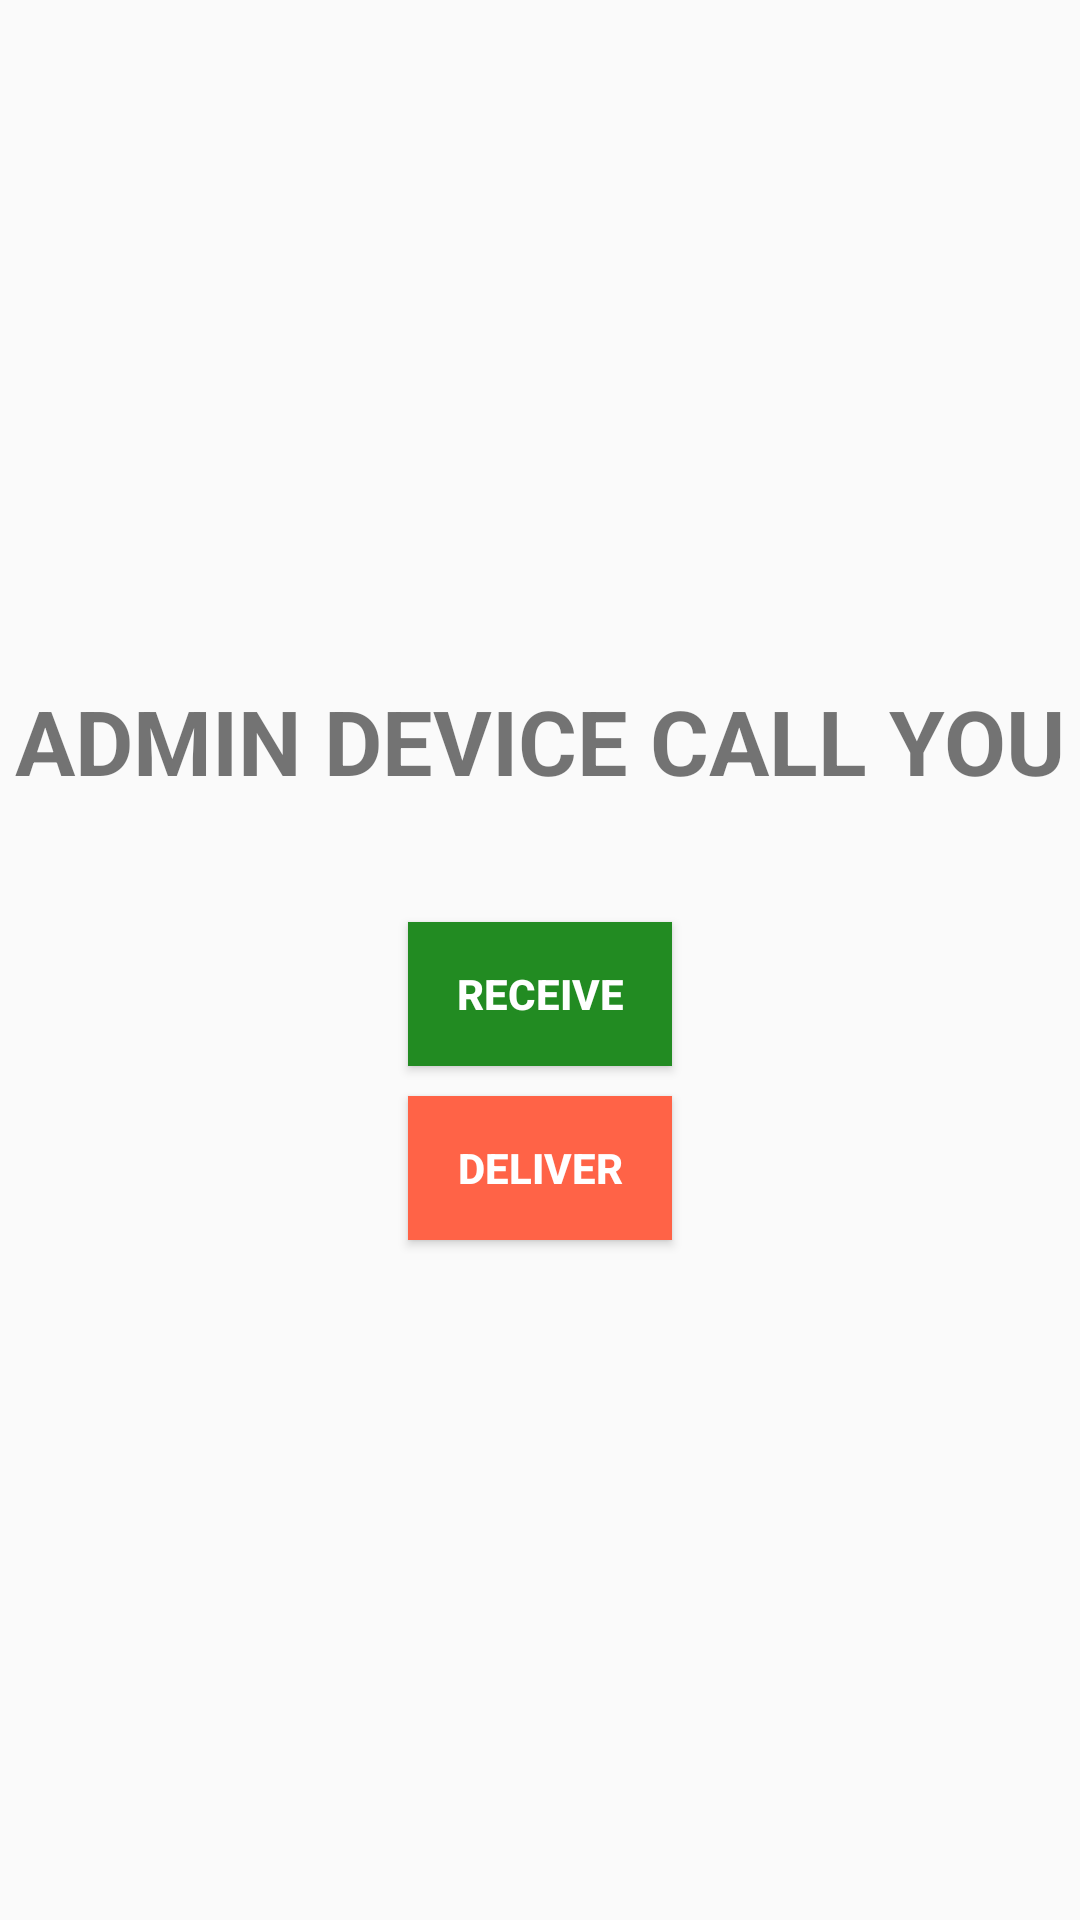

Reconstruct the res/layout file that produces this screen, plus the resources it refers to.
<!-- AndroidManifest.xml: application theme AppTheme -->
<!-- res/layout/driver_delivry_state.xml -->
<?xml version="1.0" encoding="utf-8"?>
<LinearLayout xmlns:android="http://schemas.android.com/apk/res/android"
    android:layout_width="match_parent"
    android:layout_height="match_parent"
    android:orientation="vertical"
    android:gravity="center">

    android:layout_width="match_parent"
    android:layout_height="wrap_content"
    android:orientation="vertical">

    <TextView
        android:id="@+id/orderDetails1"
        android:layout_width="wrap_content"
        android:layout_height="wrap_content"
        android:text="ADMIN DEVICE CALL YOU"
        android:textSize="30sp"
        android:textStyle="bold" />

    <TextView
        android:id="@+id/orderDetails2"
        android:layout_width="wrap_content"
        android:layout_height="wrap_content"
        android:textSize="30sp"
        android:textStyle="bold" />

    <Button
        android:id="@+id/recieve"
        android:layout_width="wrap_content"
        android:layout_height="wrap_content"
        android:layout_centerInParent="true"
        android:background="#228B22"
        android:text="Receive"
        android:textColor="@android:color/white"
        android:textStyle="bold" />

    <Button
        android:id="@+id/delivery"
        android:layout_width="wrap_content"
        android:layout_height="wrap_content"
        android:layout_centerInParent="true"
        android:layout_marginTop="10dp"
        android:background="#FF6347"
        android:text="Deliver"
        android:textColor="@android:color/white"
        android:textStyle="bold" />
    

</LinearLayout>
<!-- resources referenced by this layout -->
<resources>
  <style name="AppTheme" parent="Theme.AppCompat.Light.DarkActionBar">
          
          <item name="colorPrimary">@color/colorPrimary</item>
          <item name="colorPrimaryDark">@color/colorPrimaryDark</item>
          <item name="colorAccent">@color/colorAccent</item>
      </style>
  <!-- not gathered from this repository: default colours our renderer supplied (Android Studio template values) -->
  <color name="colorPrimary">#FF6200EE</color>
  <color name="colorPrimaryDark">#FF3700B3</color>
  <color name="colorAccent">#FF03DAC5</color>
</resources>
